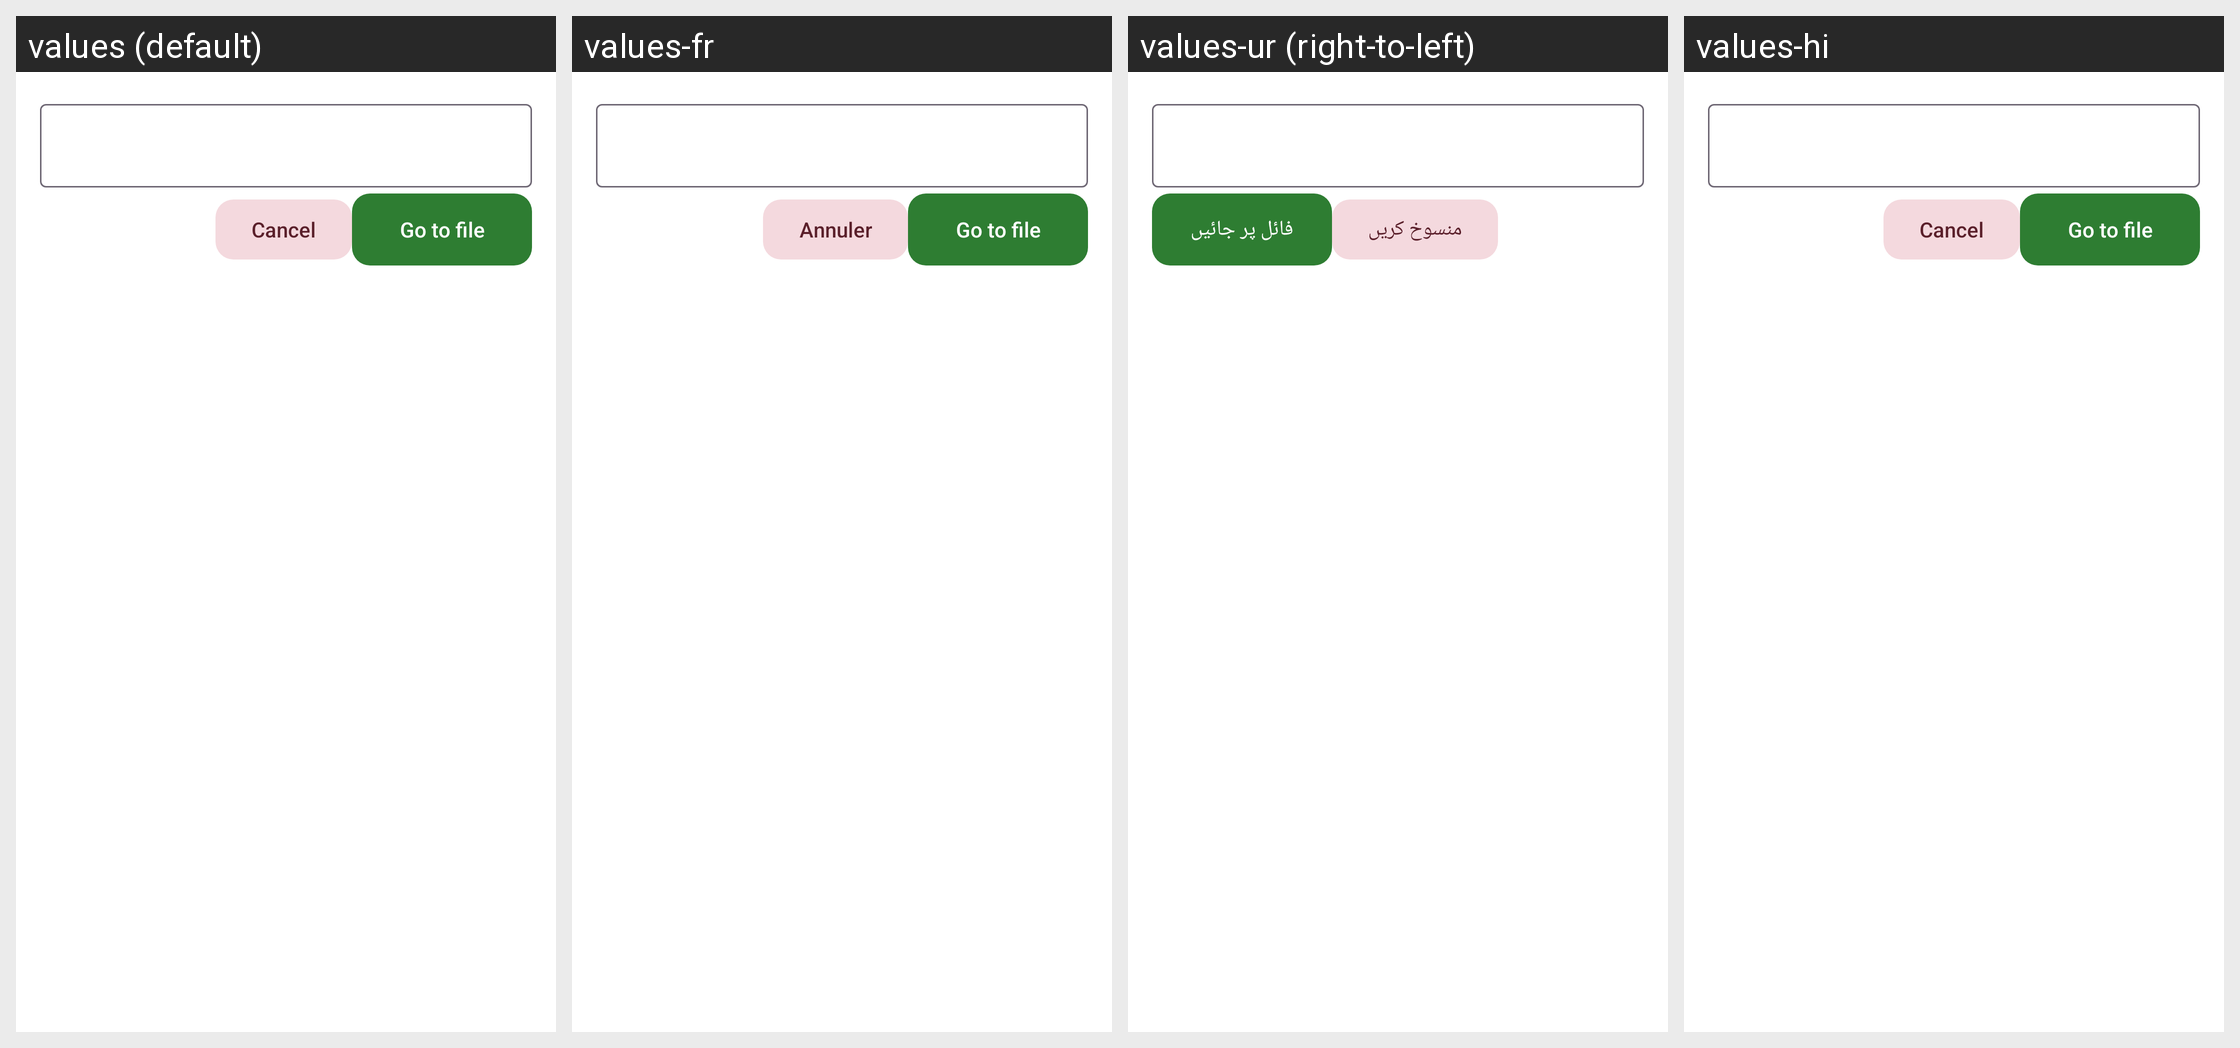

The same Android screen rendered under several of its app's locales, left to right. List the strings drawn on it with the default value and each locale's translation.
Android screen res/layout/dialog_player_file_number.xml rendered under 4 locales, left to right: values (default), values-fr, values-ur (right-to-left), values-hi. Device: Nexus 5 (rendered at 1080×1920; each locale shown at half size, 540×960, under a caption strip naming it); theme Theme.FastMediaSorter.
Other locales in the repository, not shown: values-ar, values-bn, values-de, values-es, values-it, values-pt, values-ru, values-uk.
Strings drawn on this screen, with the default value and each locale's value (text and hints the layout hard-codes, and strings that could not be matched under every locale, appear in the picture but are not listed):

cancel
  values: Cancel
  values-fr: Annuler
  values-ur: منسوخ کریں
  values-hi: Cancel  [not translated; the default value is used]

player_file_jump
  values: Go to file
  values-fr: Go to file  [not translated; the default value is used]
  values-ur: فائل پر جائیں
  values-hi: Go to file  [not translated; the default value is used]
